Image classification data set "LungXRays-grayscale" (Omer8693/IKT450-Proje on GitHub). Class labels (4): corona virus disease, normal, pneumonia, tuberculosis.

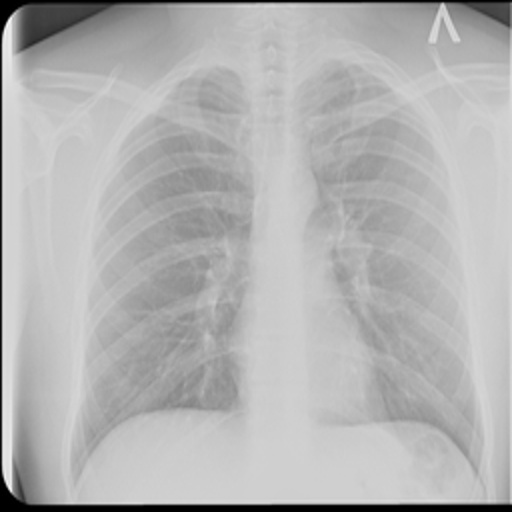
Label: tuberculosis

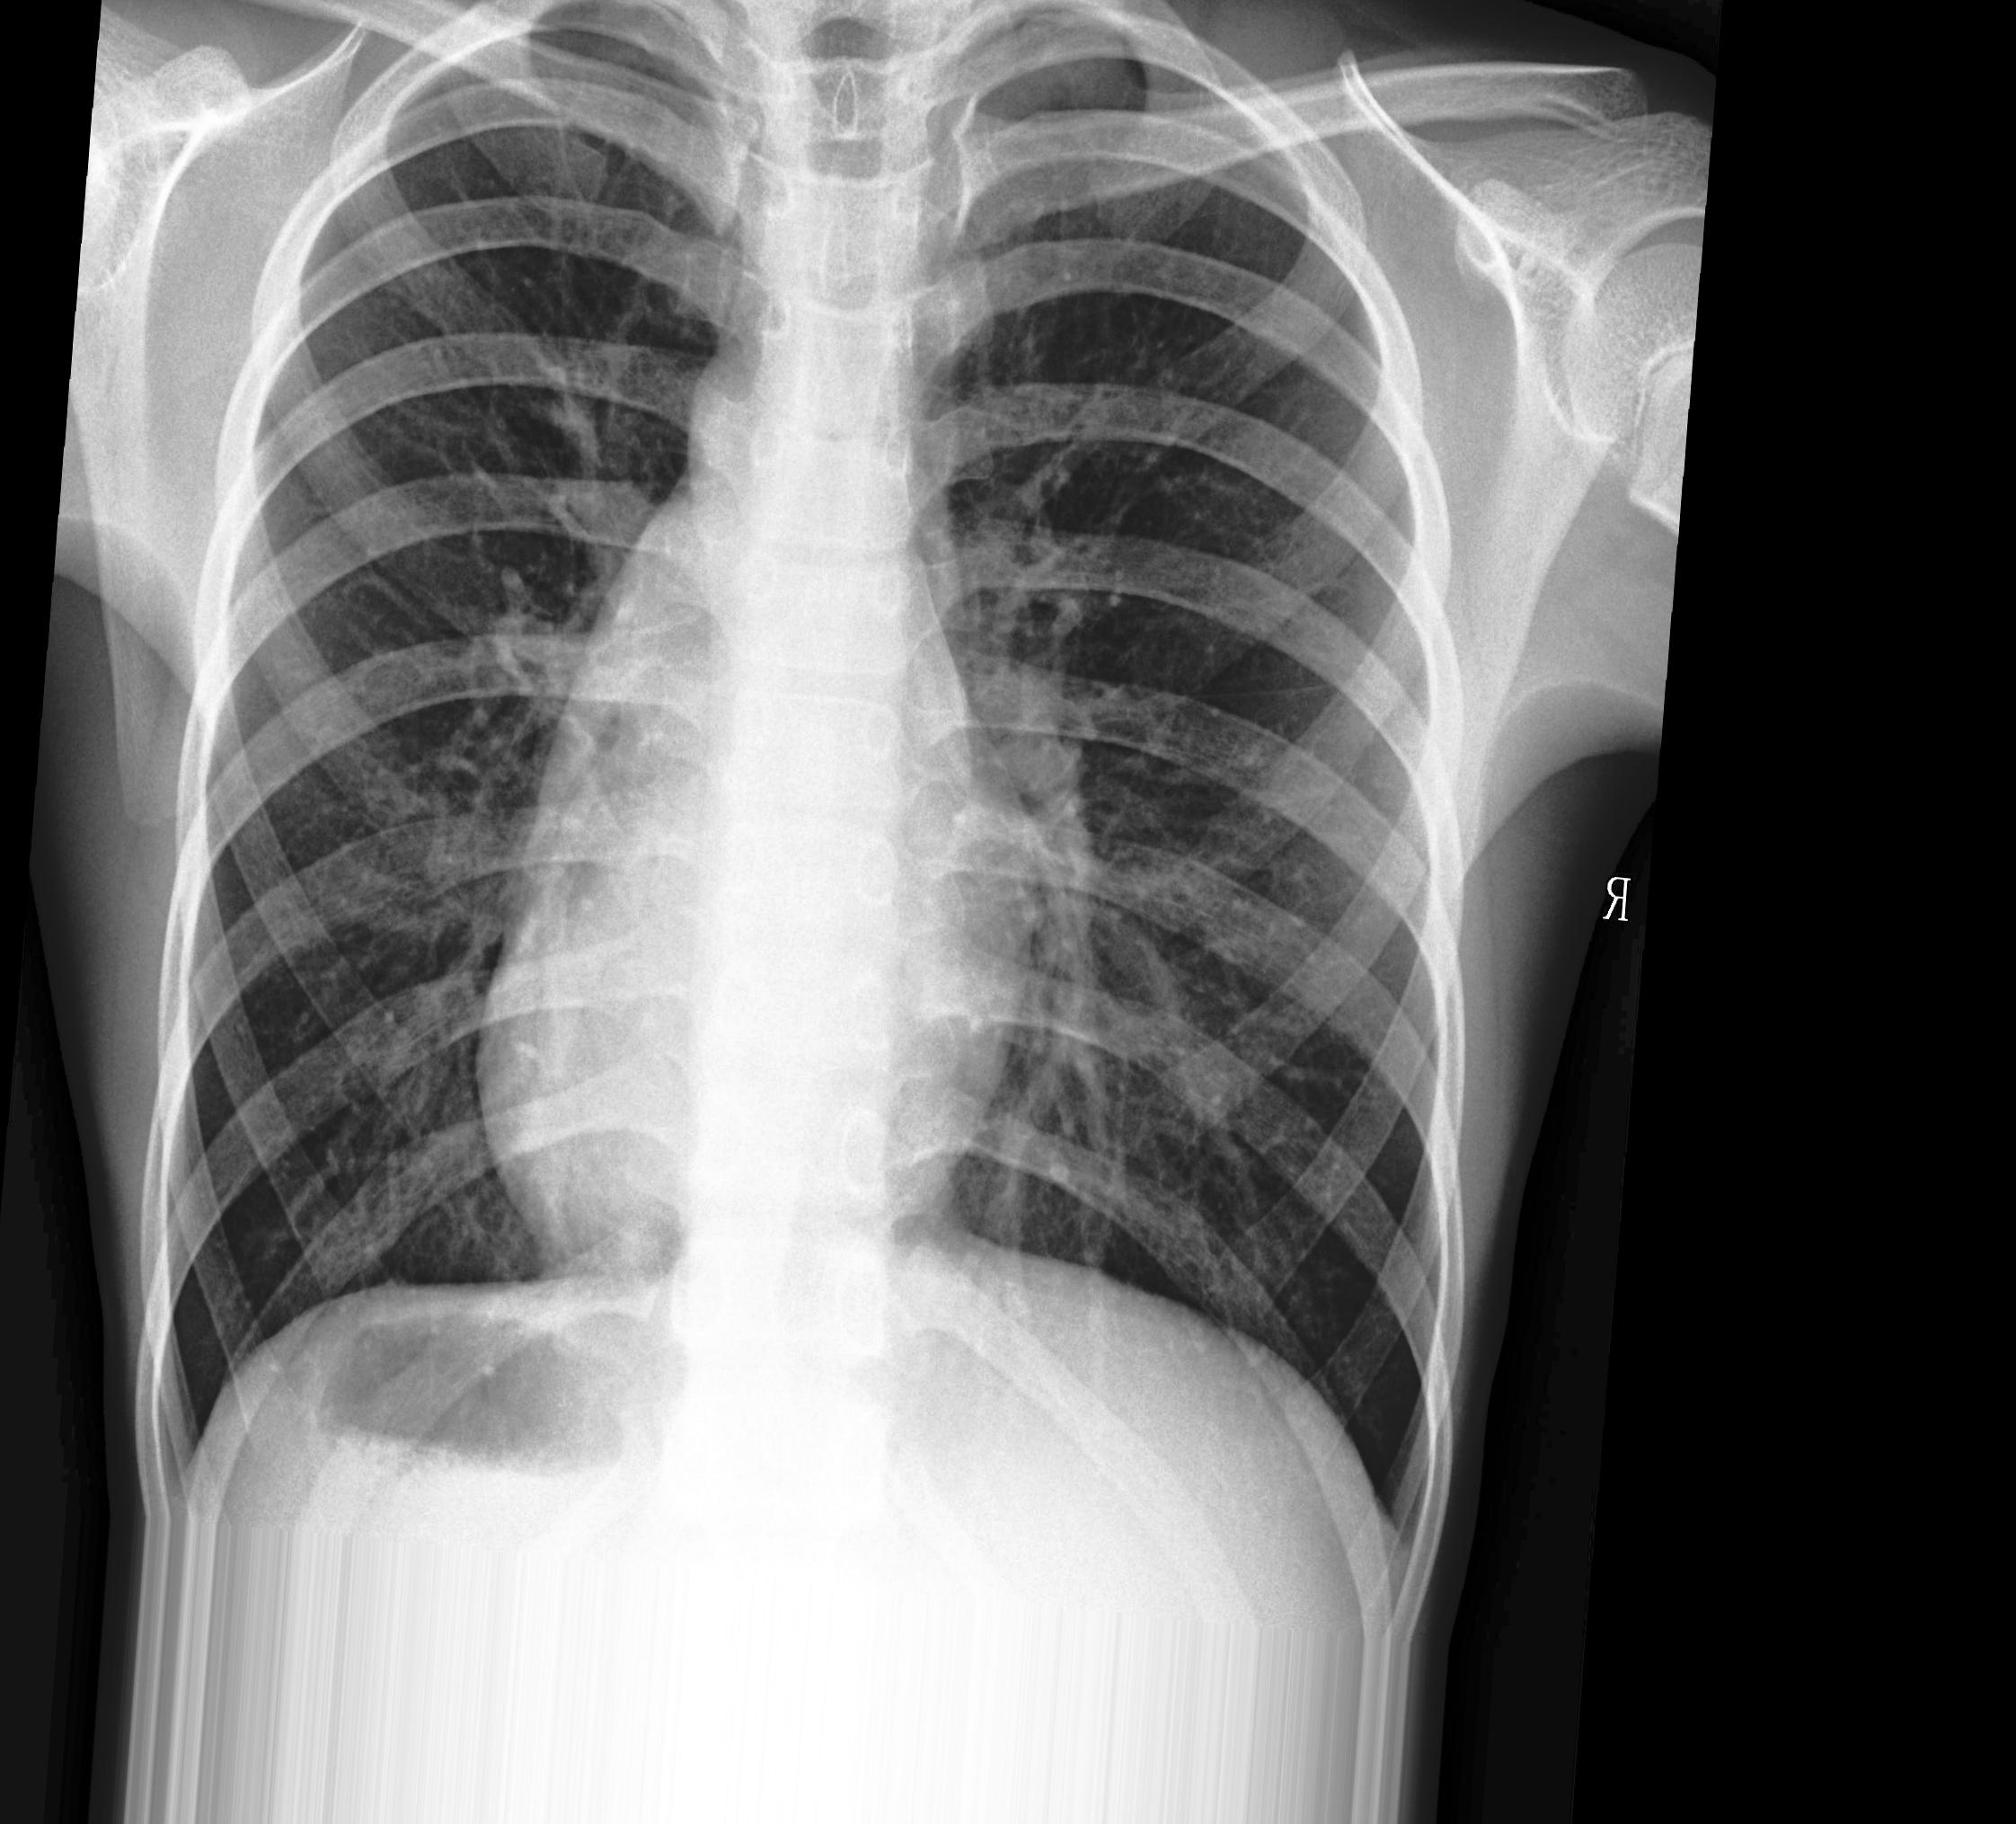
Label: normal

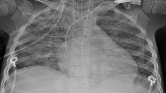
Label: corona virus disease

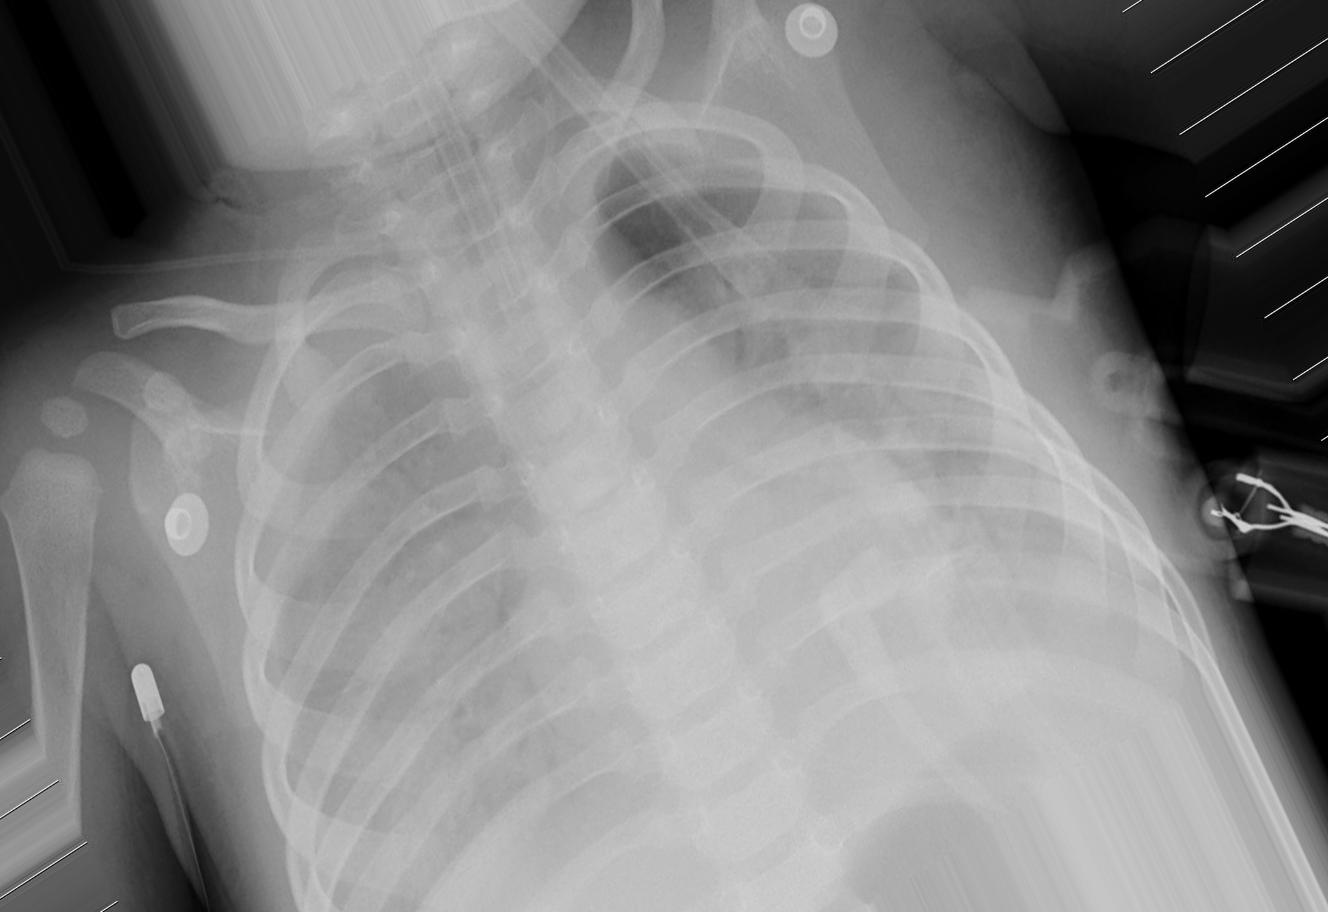
Label: pneumonia

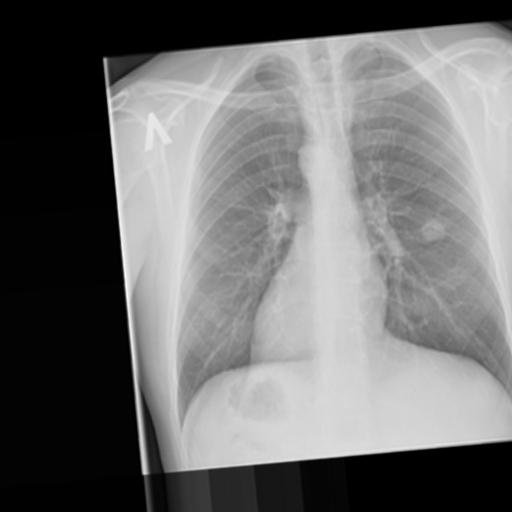
Label: tuberculosis

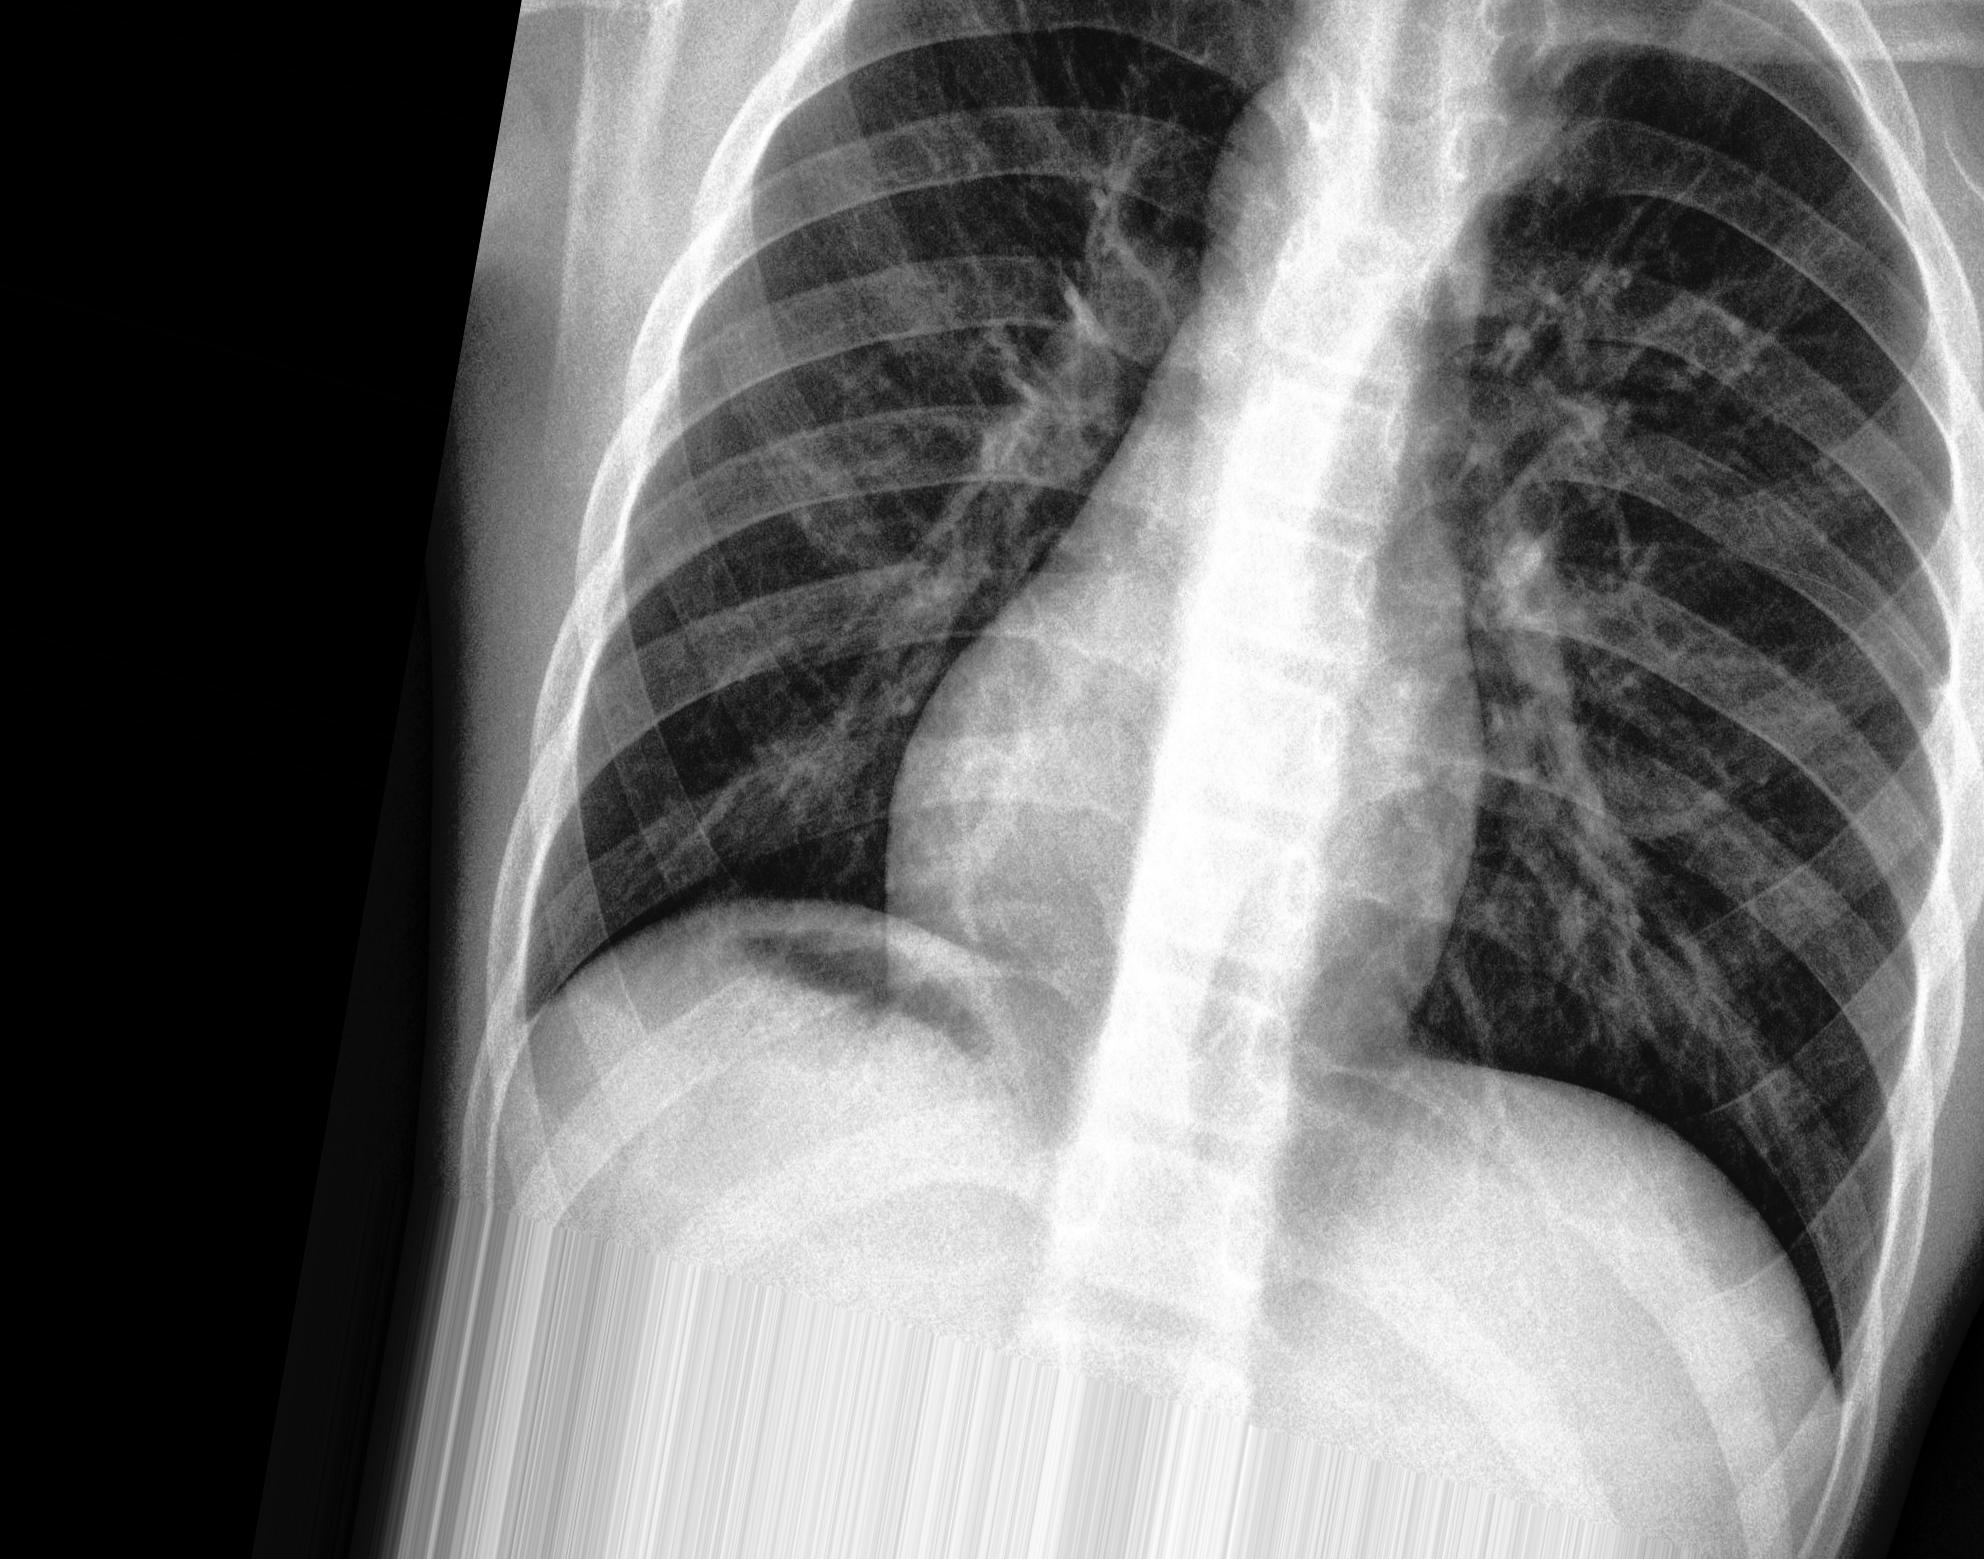
Label: normal
